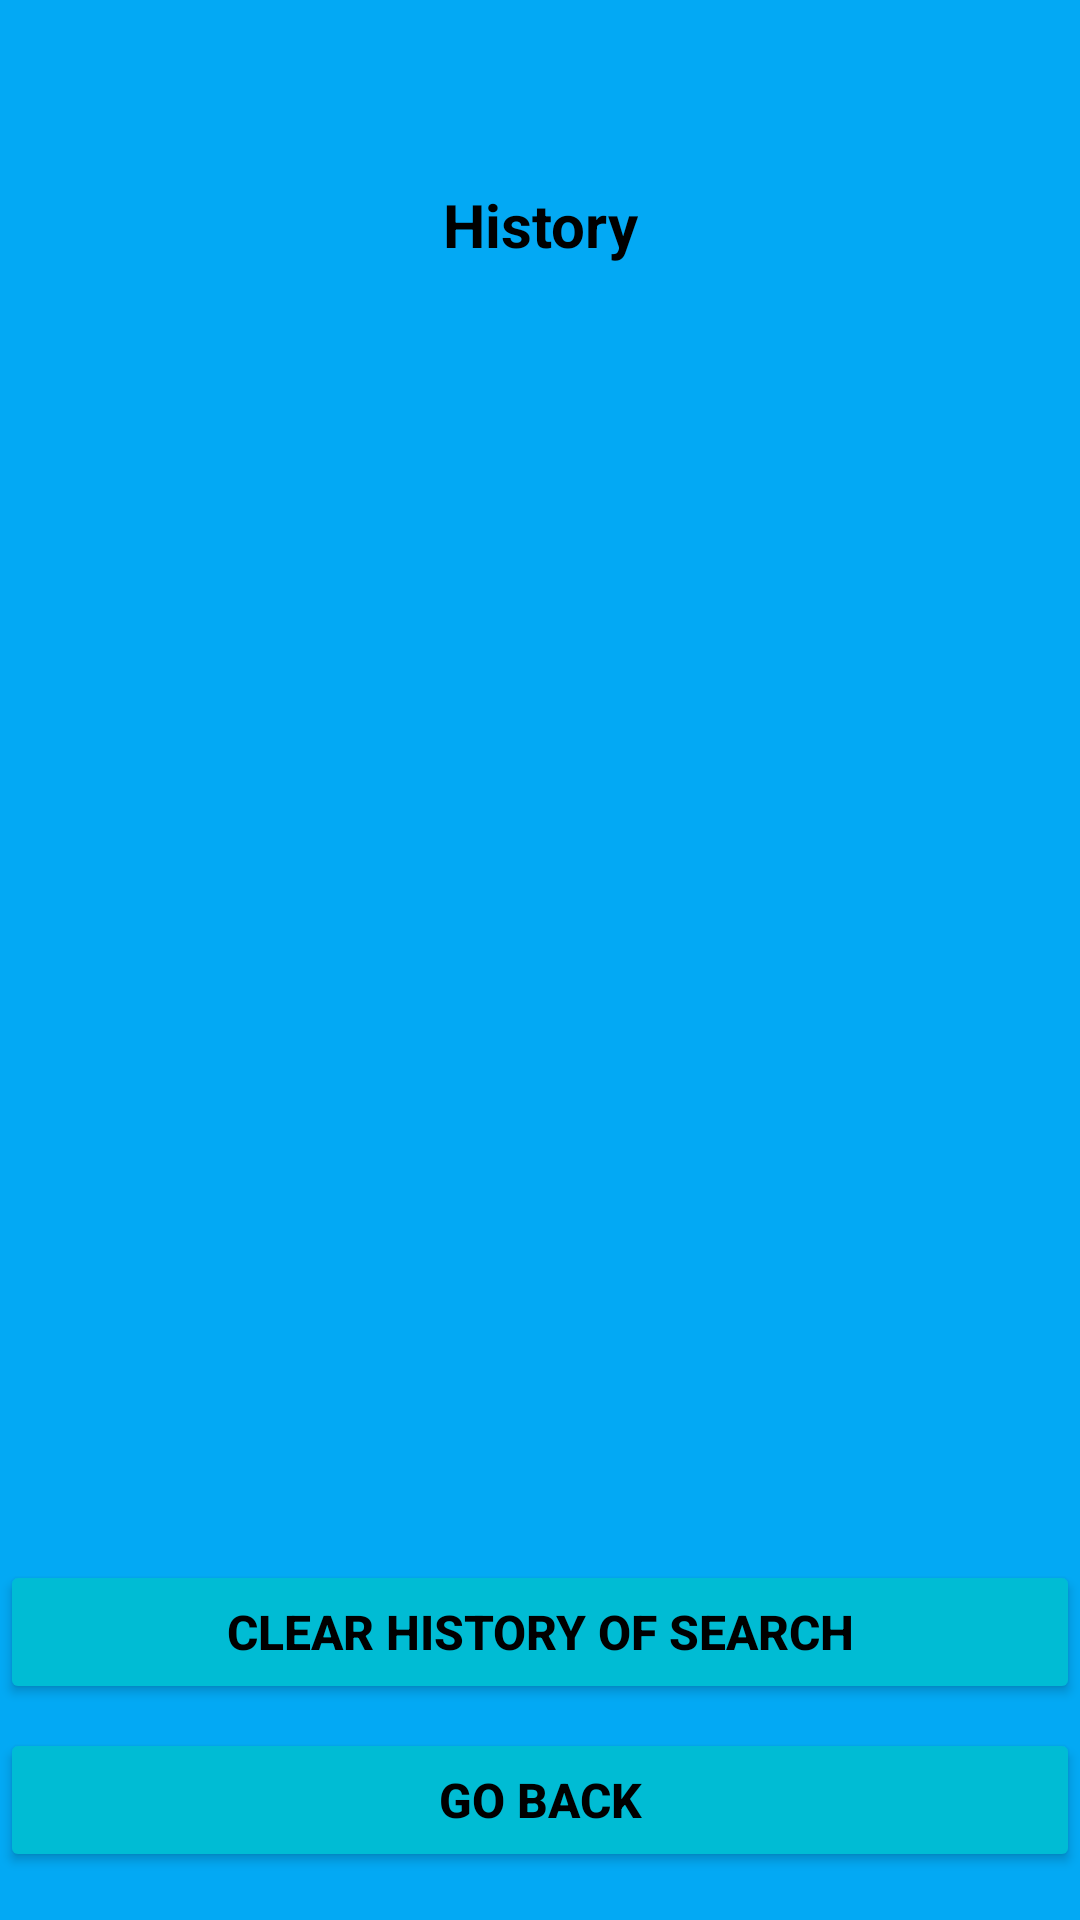

Here is an Android app screen rendered from its layout file. Give the layout XML and the strings, colors and styles it references.
<!-- AndroidManifest.xml: application theme Theme.BinData -->
<!-- res/layout/activity_history.xml -->
<?xml version="1.0" encoding="utf-8"?>
<androidx.constraintlayout.widget.ConstraintLayout xmlns:android="http://schemas.android.com/apk/res/android"
    xmlns:app="http://schemas.android.com/apk/res-auto"
    xmlns:tools="http://schemas.android.com/tools"
    android:id="@+id/rv_history"
    android:layout_width="match_parent"
    android:layout_height="match_parent"
    android:background="#03A9F4"
    tools:context=".HistoryActivity">

    <TextView
        android:id="@+id/textView"
        android:layout_width="wrap_content"
        android:layout_height="wrap_content"
        android:text="@string/history_title"
        android:textColor="@color/black"
        android:textSize="20sp"
        android:textStyle="bold"
        app:layout_constraintBottom_toBottomOf="parent"
        app:layout_constraintEnd_toEndOf="parent"
        app:layout_constraintStart_toStartOf="parent"
        app:layout_constraintTop_toTopOf="parent"
        app:layout_constraintVertical_bias="0.100000024" />

    <androidx.recyclerview.widget.RecyclerView
        android:id="@+id/recyclerView"
        android:layout_width="0dp"
        android:layout_height="0dp"
        android:layout_marginTop="4dp"
        app:layout_constraintEnd_toEndOf="parent"
        app:layout_constraintHorizontal_bias="1.0"
        app:layout_constraintStart_toStartOf="parent"
        app:layout_constraintTop_toBottomOf="@+id/textView"
        app:layout_constraintBottom_toTopOf="@id/clear"/>

    <Button
        android:id="@+id/btn_back"
        android:layout_width="0dp"
        android:layout_height="wrap_content"
        android:layout_marginBottom="16dp"
        android:backgroundTint="#00BCD4"
        android:text="@string/back_button"
        android:textColor="@color/black"
        android:textSize="16sp"
        android:textStyle="bold"
        app:layout_constraintBottom_toBottomOf="parent"
        app:layout_constraintEnd_toEndOf="@+id/recyclerView"
        app:layout_constraintHorizontal_bias="0.0"
        app:layout_constraintStart_toStartOf="@+id/recyclerView"
        app:layout_constraintTop_toBottomOf="@+id/recyclerView"
        app:layout_constraintVertical_bias="1.0" />

    <Button
        android:id="@+id/clear"
        android:layout_width="0dp"
        android:layout_height="wrap_content"
        android:layout_marginBottom="8dp"
        android:backgroundTint="#00BCD4"
        android:text="@string/clear_history_btn"
        android:textColor="@color/black"
        android:textSize="16sp"
        android:textStyle="bold"
        app:layout_constraintBottom_toTopOf="@+id/btn_back"
        app:layout_constraintEnd_toEndOf="parent"
        app:layout_constraintStart_toStartOf="parent" />
</androidx.constraintlayout.widget.ConstraintLayout>
<!-- resources referenced by this layout -->
<resources>
  <string name="back_button">Go back</string>
  <string name="clear_history_btn">Clear history of search</string>
  <string name="history_title">History</string>
  <style name="Theme.BinData" parent="Theme.MaterialComponents.DayNight.DarkActionBar">
          
          <item name="colorPrimary">@color/purple_500</item>
          <item name="colorPrimaryVariant">@color/purple_700</item>
          <item name="colorOnPrimary">@color/white</item>
          
          <item name="colorSecondary">@color/teal_200</item>
          <item name="colorSecondaryVariant">@color/teal_700</item>
          <item name="colorOnSecondary">@color/black</item>
          
          <item name="android:statusBarColor">?attr/colorPrimaryVariant</item>
          
      </style>
  <!-- not gathered from this repository: default colours our renderer supplied (Android Studio template values) -->
  <color name="purple_500">#FF6200EE</color>
  <color name="purple_700">#FF3700B3</color>
  <color name="teal_200">#FF03DAC5</color>
  <color name="teal_700">#FF018786</color>
  <color name="black">#FF000000</color>
  <color name="white">#FFFFFFFF</color>
</resources>
